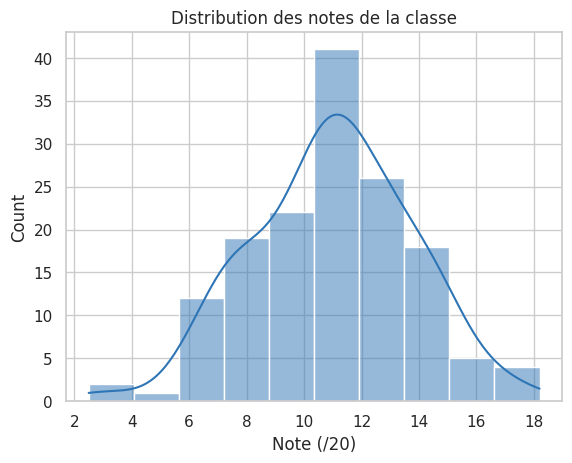

Write the Python code that produced this figure.
import random
import seaborn as sns
import matplotlib.pyplot as plt

random.seed(1)
notes = [round(random.gauss(11, 3), 1) for _ in range(150)]

sns.set_theme(style="whitegrid")
sns.histplot(notes, bins=10, kde=True, color="#2e75b6")
plt.title("Distribution des notes de la classe")
plt.xlabel("Note (/20)")
plt.show()
